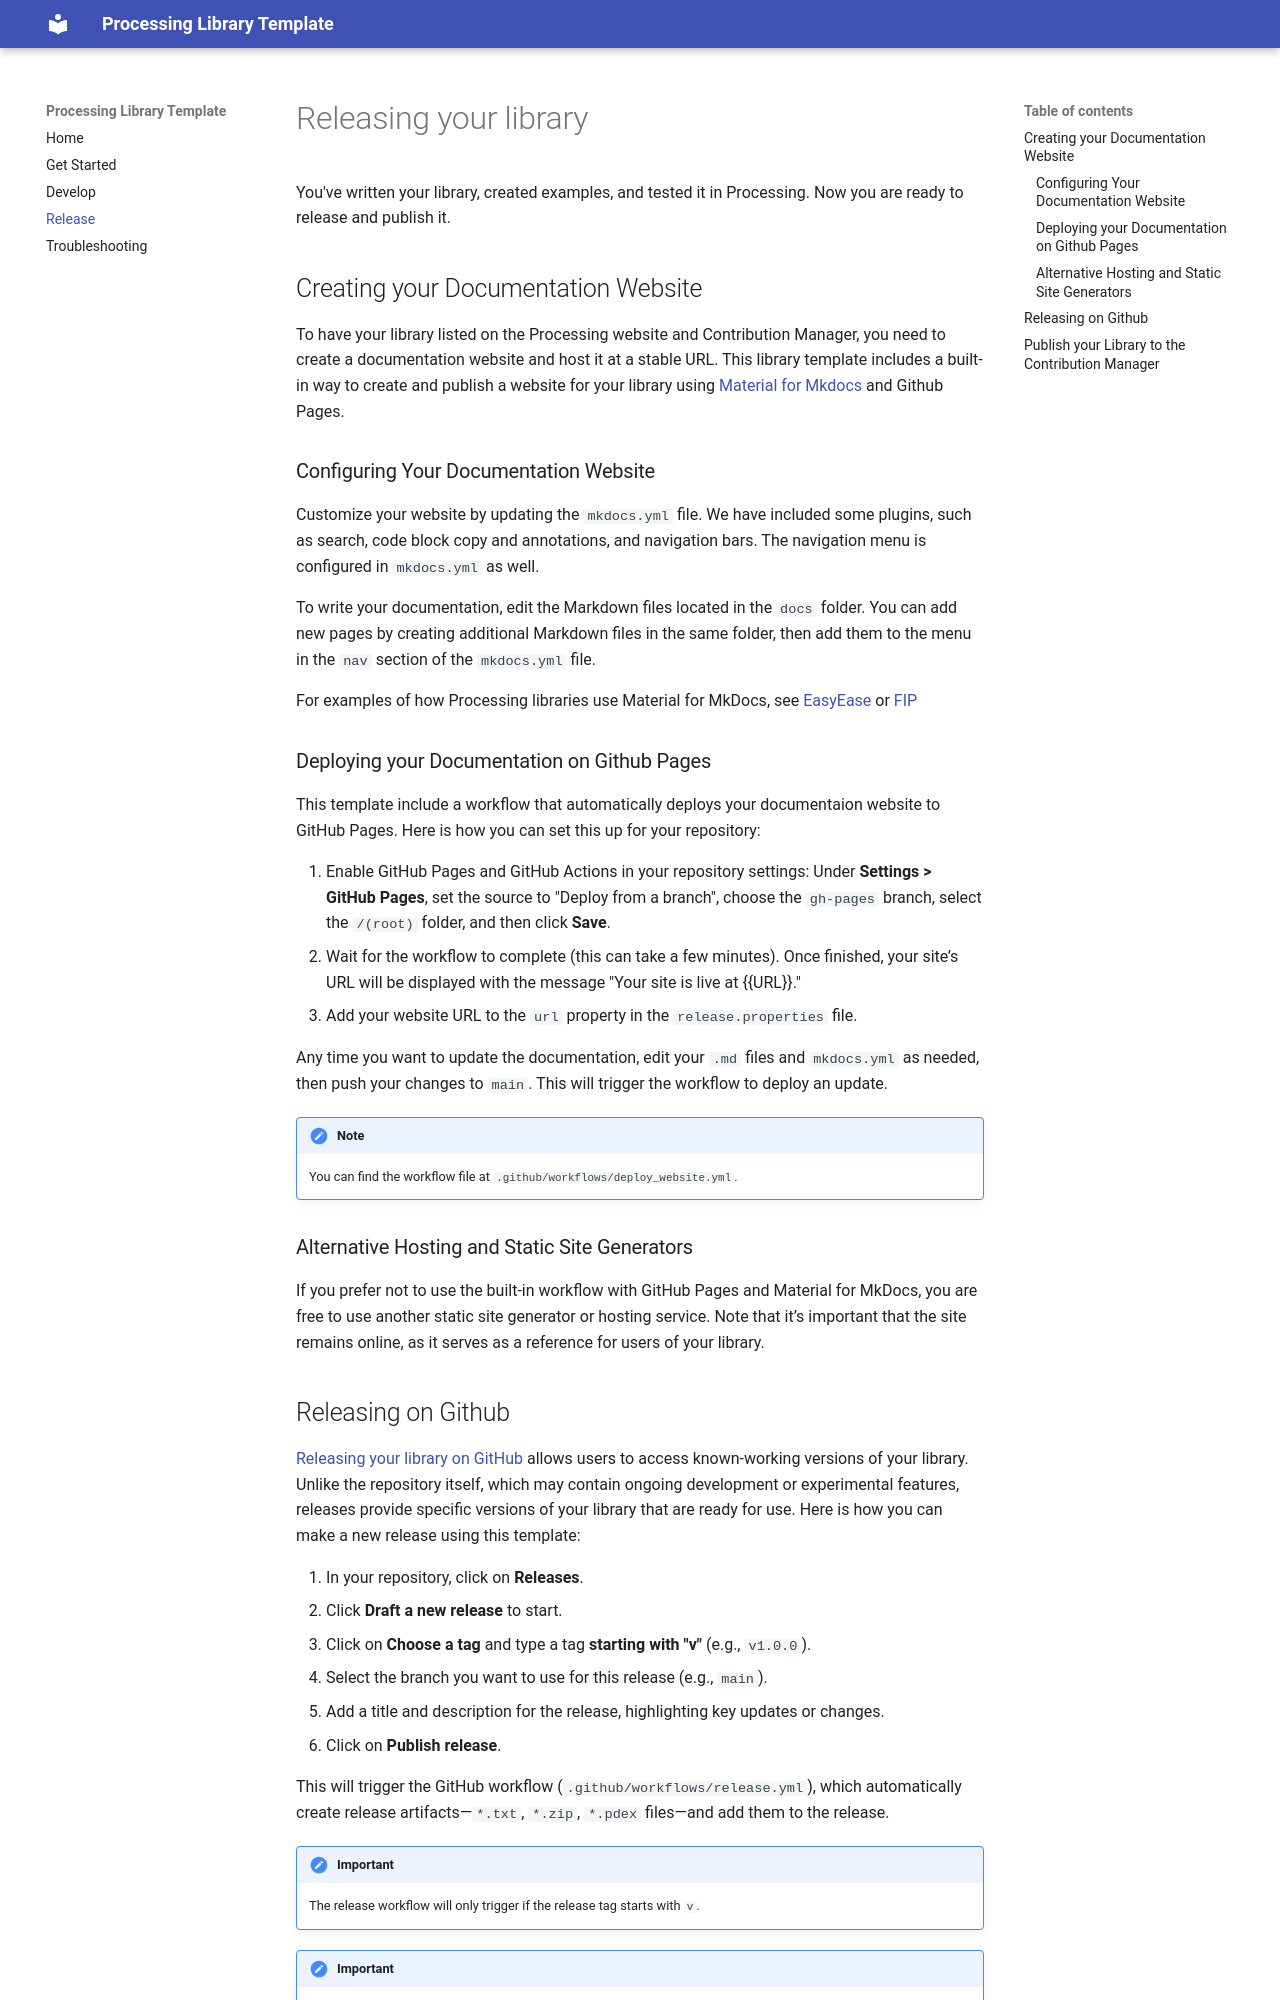

repository: processing/processing-library-template · page: release.html · generator: mkdocs

# Releasing your library

You've written your library, created examples, and tested it in Processing. Now you are ready to release 
and publish it.


## Creating your Documentation Website
To have your library listed on the Processing website and Contribution Manager, you need to create a  documentation website and host it at a stable URL. This library template includes a built-in way to create and publish a website for your library using [Material for Mkdocs](https://squidfunk.github.io/mkdocs-material/) and Github Pages.

### Configuring Your Documentation Website
Customize your website by updating the `mkdocs.yml` file. We have included some plugins, such as search, code block copy and annotations, and navigation bars. The navigation menu is configured in `mkdocs.yml` as well.

To write your documentation, edit the Markdown files located in the `docs` folder. You can add new pages by creating additional Markdown files in the same folder, then add them to the menu in the `nav` section of the `mkdocs.yml` file.

For examples of how Processing libraries use Material for MkDocs, see [EasyEase](https://github.com/fredegd/EasyEase/blob/main/mkdocs.yml) or [FIP](https://github.com/prontopablo/FIP/blob/main/mkdocs.yml)

### Deploying your Documentation on Github Pages

This template include a workflow that automatically deploys your documentaion website to GitHub Pages. Here is how you can set this up for your repository:

1. Enable GitHub Pages and GitHub Actions in your repository settings: Under **Settings > GitHub Pages**, set the source to "Deploy from a branch", choose the `gh-pages` branch, select the `/(root)` folder, and then click **Save**.
2. Wait for the workflow to complete (this can take a few minutes). Once finished, your site’s URL will be displayed with the message "Your site is live at {{URL}}."
3. Add your website URL to the `url` property in the `release.properties` file.

Any time you want to update the documentation, edit your `.md` files and `mkdocs.yml` as needed, then push your changes to `main`. This will trigger the workflow to deploy an update.

!!! Note
    You can find the workflow file at `.github/workflows/deploy_website.yml`.

### Alternative Hosting and Static Site Generators
If you prefer not to use the built-in workflow with GitHub Pages and Material for MkDocs, you are free to use another static site generator or hosting service. Note that it’s important that the site remains online, as it serves as a reference for users of your library.
